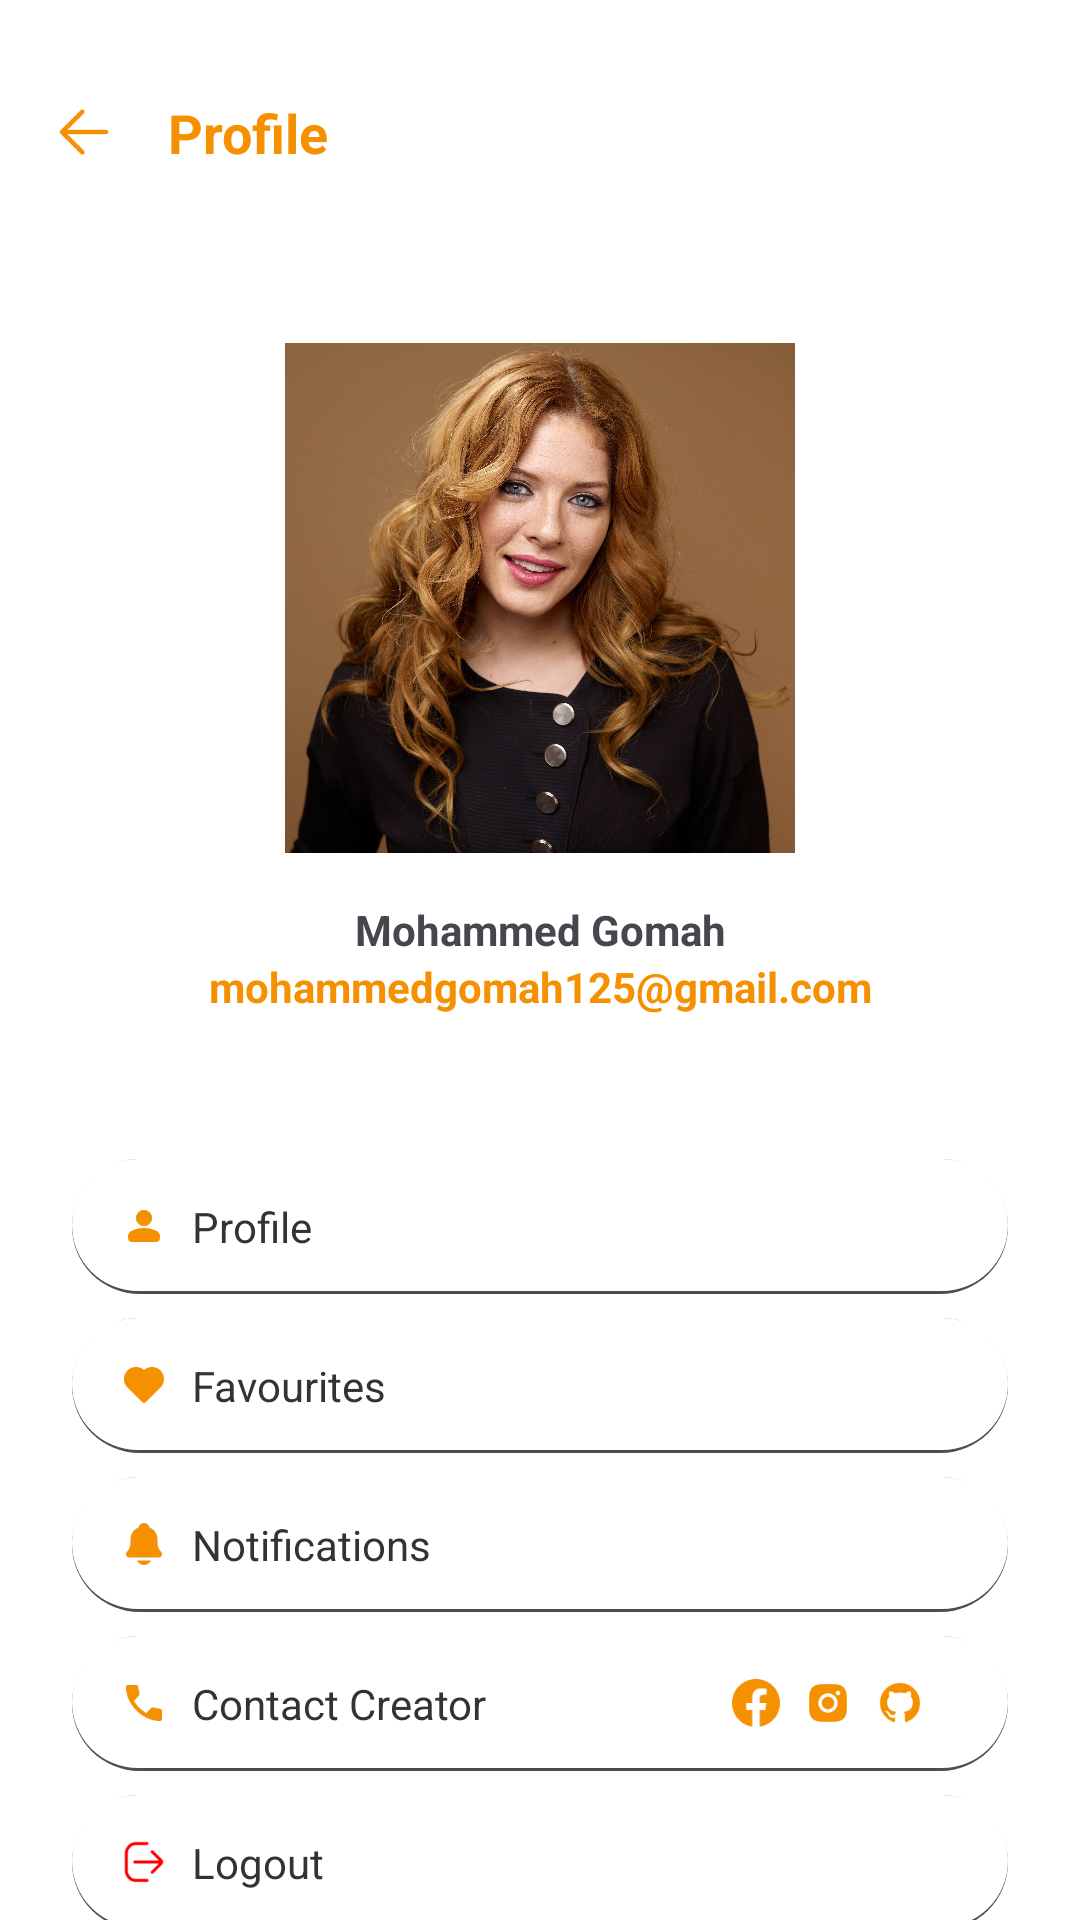

Write the Android layout XML for this screen, with the resource values it uses.
<!-- AndroidManifest.xml: application theme Theme.FoodHub -->
<!-- res/layout/fragment_profile.xml -->
<?xml version="1.0" encoding="utf-8"?>
<androidx.core.widget.NestedScrollView xmlns:android="http://schemas.android.com/apk/res/android"
    xmlns:app="http://schemas.android.com/apk/res-auto"
    android:background="@color/white"
    xmlns:tools="http://schemas.android.com/tools"
    android:layout_width="match_parent"
    android:layout_height="match_parent"
    android:fillViewport="true"
    tools:context=".main.components.profile.ProfileFragment">

    <LinearLayout
        android:layout_width="match_parent"
        android:layout_height="match_parent"
        android:orientation="vertical">

        <LinearLayout
            android:layout_width="match_parent"
            android:layout_height="wrap_content"
            android:layout_marginHorizontal="16dp"
            android:layout_marginTop="32dp"
            android:gravity="center"
            android:orientation="horizontal">

            <ImageView
                android:id="@+id/ivBackArrow"
                android:layout_width="24dp"
                android:layout_height="24dp"
                android:src="@drawable/back_arrow"
                app:tint="@color/primary_color" />

            <TextView
                android:layout_width="match_parent"
                android:layout_height="wrap_content"
                android:layout_marginStart="16dp"
                android:text="Profile"
                android:textColor="@color/primary_color"
                android:textSize="18sp"
                android:textStyle="bold" />

        </LinearLayout>

        <ImageView
            android:layout_width="170dp"
            android:layout_height="170dp"
            android:layout_gravity="center"
            android:layout_marginTop="58dp"
            android:scaleType="centerCrop"
            android:src="@drawable/character" />

        <TextView
            android:id="@+id/tvProfileUsername"
            android:layout_width="match_parent"
            android:layout_height="wrap_content"
            android:layout_marginTop="16dp"
            android:text="Mohammed Gomah"
            android:textAlignment="center"
            android:textSize="14sp"
            android:textStyle="bold" />

        <TextView
            android:id="@+id/tvProfileEmail"
            android:layout_width="match_parent"
            android:layout_height="wrap_content"
            android:text="mohammedgomah125@gmail.com"
            android:textAlignment="center"
            android:textColor="@color/primary_color"
            android:textSize="14sp"
            android:textStyle="bold" />

        <LinearLayout
            android:layout_width="match_parent"
            android:layout_height="45dp"
            android:layout_marginHorizontal="24dp"
            android:layout_marginTop="48dp"
            android:background="@drawable/profile_item_bg"
            android:gravity="center"
            android:orientation="horizontal"
            android:paddingHorizontal="16dp">

            <ImageView
                android:layout_width="16dp"
                android:layout_height="16dp"
                android:src="@drawable/person_ic"
                app:tint="@color/primary_color" />

            <TextView
                android:layout_width="0dp"
                android:layout_height="wrap_content"
                android:layout_weight="1"
                android:paddingStart="8dp"
                android:text="Profile"
                android:textColor="@color/black2"
                android:textSize="14sp" />

        </LinearLayout>

        <LinearLayout
            android:id="@+id/favouritesLayer"
            android:layout_width="match_parent"
            android:layout_height="45dp"
            android:layout_marginHorizontal="24dp"
            android:layout_marginTop="8dp"
            android:background="@drawable/profile_item_bg"
            android:gravity="center"
            android:orientation="horizontal"
            android:paddingHorizontal="16dp">

            <ImageView
                android:layout_width="16dp"
                android:layout_height="16dp"
                android:src="@drawable/favourite_filled"
                app:tint="@color/primary_color" />

            <TextView
                android:layout_width="0dp"
                android:layout_height="wrap_content"
                android:layout_weight="1"
                android:paddingStart="8dp"
                android:text="Favourites"
                android:textColor="@color/black2"
                android:textSize="14sp" />

        </LinearLayout>

        <LinearLayout
            android:id="@+id/notificationLayer"
            android:layout_width="match_parent"
            android:layout_height="45dp"
            android:layout_marginHorizontal="24dp"
            android:layout_marginTop="8dp"
            android:background="@drawable/profile_item_bg"
            android:gravity="center"
            android:orientation="horizontal"
            android:paddingHorizontal="16dp">

            <ImageView
                android:layout_width="16dp"
                android:layout_height="16dp"
                android:src="@drawable/notifications_ic"
                app:tint="@color/primary_color" />

            <TextView
                android:layout_width="0dp"
                android:layout_height="wrap_content"
                android:layout_weight="1"
                android:paddingStart="8dp"
                android:text="Notifications"
                android:textColor="@color/black2"
                android:textSize="14sp" />

        </LinearLayout>

        <LinearLayout
            android:layout_width="match_parent"
            android:layout_height="45dp"
            android:layout_marginHorizontal="24dp"
            android:layout_marginTop="8dp"
            android:background="@drawable/profile_item_bg"
            android:gravity="center"
            android:orientation="horizontal"
            android:paddingHorizontal="16dp">

            <ImageView
                android:layout_width="16dp"
                android:layout_height="16dp"
                android:src="@drawable/contact_ic"
                app:tint="@color/primary_color" />

            <TextView
                android:layout_width="0dp"
                android:layout_height="wrap_content"
                android:layout_weight="1"
                android:paddingStart="8dp"
                android:text="Contact Creator"
                android:textColor="@color/black2"
                android:textSize="14sp" />

            <LinearLayout
                android:layout_width="wrap_content"
                android:layout_height="wrap_content"
                android:layout_marginHorizontal="8dp"
                android:orientation="horizontal">

                <ImageView
                    android:id="@+id/ivFacebook"
                    android:layout_width="16dp"
                    android:layout_height="16dp"
                    android:layout_marginHorizontal="4dp"
                    android:src="@drawable/facebook_ic" />

                <ImageView
                    android:id="@+id/ivInstagram"
                    android:layout_width="16dp"
                    android:layout_marginHorizontal="4dp"
                    android:layout_height="16dp"
                    android:src="@drawable/insta_ic" />

                <ImageView
                    android:id="@+id/ivGithub"
                    android:layout_width="16dp"
                    android:layout_marginHorizontal="4dp"
                    android:layout_height="16dp"
                    android:src="@drawable/github_ic" />

            </LinearLayout>

        </LinearLayout>

        <LinearLayout
            android:id="@+id/logout"
            android:layout_width="match_parent"
            android:layout_height="45dp"
            android:layout_marginHorizontal="24dp"
            android:layout_marginTop="8dp"
            android:background="@drawable/profile_item_bg"
            android:gravity="center"
            android:orientation="horizontal"
            android:paddingHorizontal="16dp">

            <ImageView
                android:layout_width="16dp"
                android:layout_height="16dp"
                android:src="@drawable/logout_ic" />

            <TextView
                android:layout_width="0dp"
                android:layout_height="wrap_content"
                android:layout_weight="1"
                android:paddingStart="8dp"
                android:text="Logout"
                android:textColor="@color/black2"
                android:textSize="14sp" />

        </LinearLayout>

    </LinearLayout>


</androidx.core.widget.NestedScrollView>
<!-- resources referenced by this layout -->
<resources>
  <color name="black2">#333333</color>
  <color name="primary_color">#f59000</color>
  <color name="white">#FFFFFFFF</color>
  <!-- drawable back_arrow: png bitmap (drawable, 454 bytes) -->
  <!-- drawable character: jpg bitmap (drawable, 933060 bytes) -->
  <!-- drawable contact_ic: png bitmap (drawable, 934 bytes) -->
  <!-- drawable facebook_ic: png bitmap (drawable, 1201 bytes) -->
  <!-- drawable favourite_filled: png bitmap (drawable, 900 bytes) -->
  <!-- drawable github_ic: png bitmap (drawable, 1520 bytes) -->
  <!-- drawable insta_ic: png bitmap (drawable, 1415 bytes) -->
  <!-- drawable logout_ic: png bitmap (drawable, 729 bytes) -->
  <!-- drawable notifications_ic: png bitmap (drawable, 918 bytes) -->
  <!-- drawable person_ic: png bitmap (drawable, 1073 bytes) -->
  <!-- drawable profile_item_bg (drawable) -->
  <?xml version="1.0" encoding="utf-8"?>
  <selector xmlns:android="http://schemas.android.com/apk/res/android">
      <item android:state_pressed="true">
          <shape android:shape="rectangle">
              <solid android:color="@color/primary_color" />
              <corners android:radius="32dp" />
          </shape>
      </item>
      <item>
          <layer-list>
              <item>
                  <shape android:shape="rectangle">
                      <solid android:color="@color/gray" />
                      <corners android:radius="32dp" />
                  </shape>
              </item>
              <item android:bottom="1dp">
                  <shape android:shape="rectangle">
                      <solid android:color="@color/white" />
                      <corners android:radius="32dp" />
                  </shape>
              </item>
          </layer-list>
      </item>
  </selector>
  <style name="Theme.FoodHub" parent="Base.Theme.FoodHub" />
  <color name="gray">#4d4d4d</color>
  <style name="Base.Theme.FoodHub" parent="Theme.Material3.DayNight.NoActionBar">
          
           <item name="colorPrimary">@color/primary_color</item>
          <item name="android:statusBarColor">@color/black2</item>
          <item name="android:navigationBarColor">@color/white</item>
  
      </style>
</resources>
